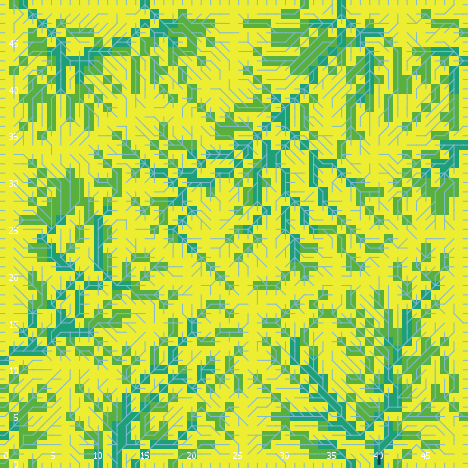

Source data for this figure (header and first rows):
export-world data (NetLogo 6.0.4)
land_05_withInitialEcologicalCommunity.n…
05/26/2020 11:35:56:703 +0100
RANDOM STATE
0 0 -1727483681 598 0.2782666616597644 f…
GLOBALS
min-pxcor, max-pxcor, min-pycor, max-pycor, perspective, subject, nextIndex, directed-links, ticks, display-mode, ecol_brushfrequencyinflection, ecol_brushfrequencyrate, ecol_grassfrequencyinflection, ecol_grassfrequencyrate, ecol_woodfrequencyinflection, ecol_woodfrequencyrate, elevationdistribution, elev_algorithm-style, elev_featureanglerange, elev_inversioniterations, elev_noise, elev_numdepressions, elev_numprotuberances, elev_numranges
0, 49, 0, 49, 0, nobody, 2600, "UNDIRECTED", -1, "cover type", 2.924, 0.09711, 2.437, 0.1486, 19.33, 0.0494, [22.728523610109963 24.66832602903526 24…, "C#", 9.989, 1.005, 0.8536, 3, 9, 30
TURTLES
who, color, heading, xcor, ycor, shape, label, label-color, breed, hidden?, size, pen-size, pen-mode, numpoints
0, 55, 219, 35, 31, "default", "", 9.9, {breed flowholders}, true, 1, 1, "up", 
1, 95, 129, 34, 36, "default", "", 9.9, {breed flowholders}, true, 1, 1, "up", 
2, 5, 46, 32, 34, "default", "", 9.9, {breed flowholders}, true, 1, 1, "up", 
3, 65, 69, 23, 20, "default", "", 9.9, {breed flowholders}, true, 1, 1, "up", 
4, 135, 199, 11, 26, "default", "", 9.9, {breed flowholders}, true, 1, 1, "up", 
5, 15, 43, 23, 48, "default", "", 9.9, {breed flowholders}, true, 1, 1, "up", 
6, 65, 323, 33, 31, "default", "", 9.9, {breed flowholders}, true, 1, 1, "up", 
7, 95, 173, 26, 7, "default", "", 9.9, {breed flowholders}, true, 1, 1, "up", 
8, 5, 186, 5, 26, "default", "", 9.9, {breed flowholders}, true, 1, 1, "up", 
9, 45, 220, 19, 24, "default", "", 9.9, {breed flowholders}, true, 1, 1, "up", 
10, 95, 126, 48, 46, "default", "", 9.9, {breed flowholders}, true, 1, 1, "up", 
11, 55, 4, 13, 46, "default", "", 9.9, {breed flowholders}, true, 1, 1, "up", 
12, 75, 271, 24, 7, "default", "", 9.9, {breed flowholders}, true, 1, 1, "up", 
13, 75, 313, 8, 46, "default", "", 9.9, {breed flowholders}, true, 1, 1, "up", 
14, 55, 128, 42, 13, "default", "", 9.9, {breed flowholders}, true, 1, 1, "up", 
15, 85, 249, 39, 37, "default", "", 9.9, {breed flowholders}, true, 1, 1, "up", 
16, 45, 119, 23, 39, "default", "", 9.9, {breed flowholders}, true, 1, 1, "up", 
17, 45, 2, 28, 17, "default", "", 9.9, {breed flowholders}, true, 1, 1, "up", 
18, 115, 248, 29, 30, "default", "", 9.9, {breed flowholders}, true, 1, 1, "up", 
19, 105, 81, 30, 6, "default", "", 9.9, {breed flowholders}, true, 1, 1, "up", 
20, 45, 116, 9, 14, "default", "", 9.9, {breed flowholders}, true, 1, 1, "up", 
21, 65, 123, 20, 13, "default", "", 9.9, {breed flowholders}, true, 1, 1, "up", 
22, 65, 146, 29, 13, "default", "", 9.9, {breed flowholders}, true, 1, 1, "up", 
23, 115, 330, 24, 48, "default", "", 9.9, {breed flowholders}, true, 1, 1, "up", 
24, 115, 50, 16, 44, "default", "", 9.9, {breed flowholders}, true, 1, 1, "up", 
25, 105, 177, 14, 18, "default", "", 9.9, {breed flowholders}, true, 1, 1, "up", 
26, 5, 294, 8, 2, "default", "", 9.9, {breed flowholders}, true, 1, 1, "up", 
27, 135, 296, 16, 41, "default", "", 9.9, {breed flowholders}, true, 1, 1, "up", 
28, 97, 180, 44, 0, "line half", "", 9.9, {breed flowholders}, false, 1, 1, "up", 
29, 45, 346, 34, 18, "default", "", 9.9, {breed flowholders}, true, 1, 1, "up", 
30, 125, 103, 7, 34, "default", "", 9.9, {breed flowholders}, true, 1, 1, "up", 
31, 95, 7, 21, 32, "default", "", 9.9, {breed flowholders}, true, 1, 1, "up", 
32, 35, 203, 42, 6, "default", "", 9.9, {breed flowholders}, true, 1, 1, "up", 
33, 95, 158, 10, 6, "default", "", 9.9, {breed flowholders}, true, 1, 1, "up", 
34, 65, 326, 24, 20, "default", "", 9.9, {breed flowholders}, true, 1, 1, "up", 
35, 75, 257, 16, 29, "default", "", 9.9, {breed flowholders}, true, 1, 1, "up", 
36, 95, 199, 1, 44, "default", "", 9.9, {breed flowholders}, true, 1, 1, "up", 
37, 105, 102, 14, 10, "default", "", 9.9, {breed flowholders}, true, 1, 1, "up", 
38, 55, 224, 11, 25, "default", "", 9.9, {breed flowholders}, true, 1, 1, "up", 
39, 65, 320, 7, 22, "default", "", 9.9, {breed flowholders}, true, 1, 1, "up", 
40, 65, 308, 22, 29, "default", "", 9.9, {breed flowholders}, true, 1, 1, "up", 
41, 85, 115, 28, 3, "default", "", 9.9, {breed flowholders}, true, 1, 1, "up", 
42, 5, 261, 15, 42, "default", "", 9.9, {breed flowholders}, true, 1, 1, "up", 
43, 55, 22, 17, 24, "default", "", 9.9, {breed flowholders}, true, 1, 1, "up", 
44, 15, 232, 19, 6, "default", "", 9.9, {breed flowholders}, true, 1, 1, "up", 
45, 96.89, 90, 49, 34, "line half", "", 9.9, {breed flowholders}, false, 1, 1, "up", 
46, 75, 155, 38, 12, "default", "", 9.9, {breed flowholders}, true, 1, 1, "up", 
47, 97, 180, 34, 0, "line half", "", 9.9, {breed flowholders}, false, 1, 1, "up", 
48, 45, 199, 17, 12, "default", "", 9.9, {breed flowholders}, true, 1, 1, "up", 
49, 25, 296, 48, 41, "default", "", 9.9, {breed flowholders}, true, 1, 1, "up", 
50, 15, 137, 30, 40, "default", "", 9.9, {breed flowholders}, true, 1, 1, "up", 
... 9,090 more rows
